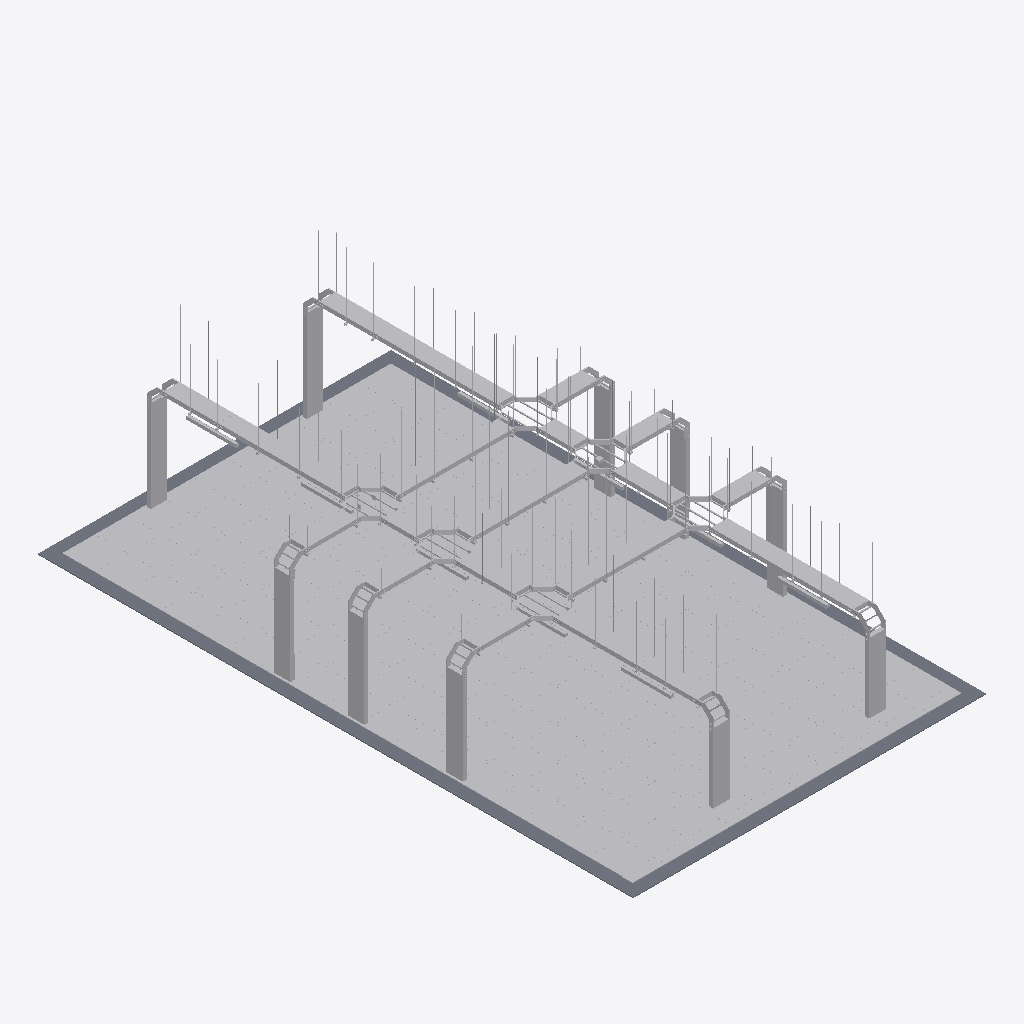
Isometric view of an IFC building model (IFC-SPF (STEP), schema IFC4, length unit millimetre), seen from the south-west, elements coloured by IFC class (only those large enough to see are counted): 362 other elements (light grey), 1 slab (grey).
Extent 8.6 m × 14.5 m × 5.1 m (x, y, z). Storeys (3): 正负零 at 0.00 m; 标高 1 at 0.20 m; 标高 2 at 5.20 m. Elements (662): 556 IfcBuildingElementProxy, 65 IfcCableCarrierSegment, 31 IfcCableCarrierFitting, 9 IfcLightFixture, 1 IfcSlab.

HEADER;
FILE_DESCRIPTION(('ViewDefinition [DesignTransferView_V1.0]'),'2;1');
FILE_NAME('项目编号','2016-11-21T10:54:54',(''),(''),'The EXPRESS Data Manager Version 5.02.0100.07 : ','20160225_1515(x64) - Exporter 17.0.416.0 - Alter','');
FILE_SCHEMA(('IFC4'));
ENDSEC;
DATA;
#104=IFCPROJECT('2PU4s0$ir62xTNOGmkxpYl',#42,'项目编号',$,$,'项目名称','项目状态',(#95),#90);
#21167=IFCSITE('2PU4s0$ir62xTNOGmkxpYj',#42,'Default',$,'',#21166,$,$,.ELEMENT.,(39,54,57,601318),(116,25,58,795166),0.0,$,$);
#119=IFCBUILDING('2PU4s0$ir62xTNOGmkxpYk',#42,'',$,$,#33,$,'',.ELEMENT.,$,$,#115);
#132=IFCBUILDINGSTOREY('2PU4s0$ir62xTNOGpH4dLN',#42,'正负零',$,$,#130,$,'正负零',.ELEMENT.,0.0);
#138=IFCBUILDINGSTOREY('2PU4s0$ir62xTNOGpH4COy',#42,'标高 1',$,$,#137,$,'标高 1',.ELEMENT.,200.0);
#144=IFCBUILDINGSTOREY('2PU4s0$ir62xTNOGpH4Crm',#42,'标高 2',$,$,#143,$,'标高 2',.ELEMENT.,5200.0);
#182=IFCSLAB('3Iu4izLUP3uRRx5k$tNIoa',#42,'楼板:地板- 20:176618',$,'楼板:地板- 20',#150,#177,'176618',.FLOOR.);
#8881=IFCCABLECARRIERSEGMENT('0bDtvyCUn3N9_3nDw$Lygl',#42,'带配件的电缆桥架:梯级式电缆桥架:630739',$,'带配件的电缆桥架:梯级式电缆桥架:146862',#8865,#8878,'630739',$);
#4640=IFCCABLECARRIERSEGMENT('0yjQlDX4v1ghLw5nTC0v4I',#42,'带配件的电缆桥架:梯级式电缆桥架:610176',$,'带配件的电缆桥架:梯级式电缆桥架:146862',#4624,#4637,'610176',$);
#4600=IFCCABLECARRIERSEGMENT('0yjQlDX4v1ghLw5nTC0vE$',#42,'带配件的电缆桥架:梯级式电缆桥架:609581',$,'带配件的电缆桥架:梯级式电缆桥架:146862',#4584,#4597,'609581',$);
#2492=IFCCABLECARRIERSEGMENT('2AWzfT5_z7lBzpLJAoRPjk',#42,'带配件的电缆桥架:梯级式电缆桥架:329433',$,'带配件的电缆桥架:梯级式电缆桥架:146862',#2476,#2489,'329433',$);
#4620=IFCCABLECARRIERSEGMENT('0yjQlDX4v1ghLw5nTC0vFo',#42,'带配件的电缆桥架:梯级式电缆桥架:609632',$,'带配件的电缆桥架:梯级式电缆桥架:146862',#4604,#4617,'609632',$);
#4560=IFCCABLECARRIERSEGMENT('0yjQlDX4v1ghLw5nTC0vIC',#42,'带配件的电缆桥架:梯级式电缆桥架:608798',$,'带配件的电缆桥架:梯级式电缆桥架:146862',#4544,#4557,'608798',$);
#2512=IFCCABLECARRIERSEGMENT('2AWzfT5_z7lBzpLJAoRPjj',#42,'带配件的电缆桥架:梯级式电缆桥架:329434',$,'带配件的电缆桥架:梯级式电缆桥架:146862',#2496,#2509,'329434',$);
#2819=IFCCABLECARRIERSEGMENT('2AWzfT5_z7lBzpLJAoROsA',#42,'带配件的电缆桥架:梯级式电缆桥架:331837',$,'带配件的电缆桥架:梯级式电缆桥架:146862',#2801,#2816,'331837',$);
#2757=IFCCABLECARRIERSEGMENT('2AWzfT5_z7lBzpLJAoRP5n',#42,'带配件的电缆桥架:梯级式电缆桥架:330950',$,'带配件的电缆桥架:梯级式电缆桥架:146862',#2741,#2754,'330950',$);
#2677=IFCCABLECARRIERSEGMENT('2AWzfT5_z7lBzpLJAoRPMI',#42,'带配件的电缆桥架:梯级式电缆桥架:329765',$,'带配件的电缆桥架:梯级式电缆桥架:146862',#2661,#2674,'329765',$);
#2777=IFCCABLECARRIERSEGMENT('2AWzfT5_z7lBzpLJAoRP8B',#42,'带配件的电缆桥架:梯级式电缆桥架:331708',$,'带配件的电缆桥架:梯级式电缆桥架:146862',#2761,#2774,'331708',$);
#2797=IFCCABLECARRIERSEGMENT('2AWzfT5_z7lBzpLJAoRP9P',#42,'带配件的电缆桥架:梯级式电缆桥架:331758',$,'带配件的电缆桥架:梯级式电缆桥架:146862',#2781,#2794,'331758',$);
#2839=IFCCABLECARRIERSEGMENT('2AWzfT5_z7lBzpLJAoROtm',#42,'带配件的电缆桥架:梯级式电缆桥架:331847',$,'带配件的电缆桥架:梯级式电缆桥架:146862',#2823,#2836,'331847',$);
#2954=IFCCABLECARRIERSEGMENT('2AWzfT5_z7lBzpLJAoROvP',#42,'带配件的电缆桥架:梯级式电缆桥架:332782',$,'带配件的电缆桥架:梯级式电缆桥架:146862',#2938,#2951,'332782',$);
#4540=IFCCABLECARRIERSEGMENT('0yjQlDX4v1ghLw5nTC0vOR',#42,'带配件的电缆桥架:梯级式电缆桥架:608393',$,'带配件的电缆桥架:梯级式电缆桥架:146862',#4524,#4537,'608393',$);
#4580=IFCCABLECARRIERSEGMENT('0yjQlDX4v1ghLw5nTC0vID',#42,'带配件的电缆桥架:梯级式电缆桥架:608799',$,'带配件的电缆桥架:梯级式电缆桥架:146862',#4564,#4577,'608799',$);
#2239=IFCCABLECARRIERSEGMENT('2AWzfT5_z7lBzpLJAoRPiF',#42,'带配件的电缆桥架:梯级式电缆桥架:329400',$,'带配件的电缆桥架:梯级式电缆桥架:146862',#2222,#2235,'329400',$);
#4720=IFCCABLECARRIERSEGMENT('0Hw1lbcenBdRUlE2X9ai4E',#42,'带配件的电缆桥架:梯级式电缆桥架:613115',$,'带配件的电缆桥架:梯级式电缆桥架:146862',#4704,#4717,'613115',$);
#2737=IFCCABLECARRIERSEGMENT('2AWzfT5_z7lBzpLJAoRP4B',#42,'带配件的电缆桥架:梯级式电缆桥架:330940',$,'带配件的电缆桥架:梯级式电缆桥架:146862',#2721,#2734,'330940',$);
#17457=IFCBUILDINGELEMENTPROXY('2qgIJO$JX12eWaEYavf1_Q',#42,'地面砖:大理石面砖800*800:647043',$,'大理石面砖800*800',#17456,#17450,'647043',$);
#17685=IFCBUILDINGELEMENTPROXY('2qgIJO$JX12eWaEYavf1_1',#42,'地面砖:大理石面砖800*800:647064',$,'大理石面砖800*800',#17684,#17678,'647064',$);
#14681=IFCBUILDINGELEMENTPROXY('2qgIJO$JX12eWaEYavf1eq',#42,'地面砖:大理石面砖800*800:645677',$,'大理石面砖800*800',#14680,#14674,'645677',$);
#15025=IFCBUILDINGELEMENTPROXY('2qgIJO$JX12eWaEYavf1vo',#42,'地面砖:大理石面砖800*800:646763',$,'大理石面砖800*800',#15024,#15018,'646763',$);
#15538=IFCBUILDINGELEMENTPROXY('2qgIJO$JX12eWaEYavf1xT',#42,'地面砖:大理石面砖800*800:646852',$,'大理石面砖800*800',#15537,#15531,'646852',$);
#16887=IFCBUILDINGELEMENTPROXY('2qgIJO$JX12eWaEYavf1zJ',#42,'地面砖:大理石面砖800*800:646986',$,'大理石面砖800*800',#16886,#16880,'646986',$);
#17115=IFCBUILDINGELEMENTPROXY('2qgIJO$JX12eWaEYavf1z6',#42,'地面砖:大理石面砖800*800:647007',$,'大理石面砖800*800',#17114,#17108,'647007',$);
#17172=IFCBUILDINGELEMENTPROXY('2qgIJO$JX12eWaEYavf1zo',#42,'地面砖:大理石面砖800*800:647019',$,'大理石面砖800*800',#17171,#17165,'647019',$);
#17153=IFCBUILDINGELEMENTPROXY('2qgIJO$JX12eWaEYavf1zp',#42,'地面砖:大理石面砖800*800:647018',$,'大理石面砖800*800',#17152,#17146,'647018',$);
#17571=IFCBUILDINGELEMENTPROXY('2qgIJO$JX12eWaEYavf1_B',#42,'地面砖:大理石面砖800*800:647058',$,'大理石面砖800*800',#17570,#17564,'647058',$);
#14968=IFCBUILDINGELEMENTPROXY('2qgIJO$JX12eWaEYavf1vn',#42,'地面砖:大理石面砖800*800:646760',$,'大理石面砖800*800',#14967,#14961,'646760',$);
#15196=IFCBUILDINGELEMENTPROXY('2qgIJO$JX12eWaEYavf1wv',#42,'地面砖:大理石面砖800*800:646816',$,'大理石面砖800*800',#15195,#15189,'646816',$);
#15234=IFCBUILDINGELEMENTPROXY('2qgIJO$JX12eWaEYavf1wx',#42,'地面砖:大理石面砖800*800:646818',$,'大理石面砖800*800',#15233,#15227,'646818',$);
#15215=IFCBUILDINGELEMENTPROXY('2qgIJO$JX12eWaEYavf1wu',#42,'地面砖:大理石面砖800*800:646817',$,'大理石面砖800*800',#15214,#15208,'646817',$);
#15614=IFCBUILDINGELEMENTPROXY('2qgIJO$JX12eWaEYavf1xH',#42,'地面砖:大理石面砖800*800:646856',$,'大理石面砖800*800',#15613,#15607,'646856',$);
#16678=IFCBUILDINGELEMENTPROXY('2qgIJO$JX12eWaEYavf1yl',#42,'地面砖:大理石面砖800*800:646966',$,'大理石面砖800*800',#16677,#16671,'646966',$);
#16868=IFCBUILDINGELEMENTPROXY('2qgIJO$JX12eWaEYavf1zG',#42,'地面砖:大理石面砖800*800:646985',$,'大理石面砖800*800',#16867,#16861,'646985',$);
#17058=IFCBUILDINGELEMENTPROXY('2qgIJO$JX12eWaEYavf1z5',#42,'地面砖:大理石面砖800*800:647004',$,'大理石面砖800*800',#17057,#17051,'647004',$);
#17096=IFCBUILDINGELEMENTPROXY('2qgIJO$JX12eWaEYavf1z7',#42,'地面砖:大理石面砖800*800:647006',$,'大理石面砖800*800',#17095,#17089,'647006',$);
#17248=IFCBUILDINGELEMENTPROXY('2qgIJO$JX12eWaEYavf1zs',#42,'地面砖:大理石面砖800*800:647023',$,'大理石面砖800*800',#17247,#17241,'647023',$);
#17286=IFCBUILDINGELEMENTPROXY('2qgIJO$JX12eWaEYavf1ze',#42,'地面砖:大理石面砖800*800:647025',$,'大理石面砖800*800',#17285,#17279,'647025',$);
#17324=IFCBUILDINGELEMENTPROXY('2qgIJO$JX12eWaEYavf1zg',#42,'地面砖:大理石面砖800*800:647027',$,'大理石面砖800*800',#17323,#17317,'647027',$);
#17362=IFCBUILDINGELEMENTPROXY('2qgIJO$JX12eWaEYavf1zd',#42,'地面砖:大理石面砖800*800:647038',$,'大理石面砖800*800',#17361,#17355,'647038',$);
#17381=IFCBUILDINGELEMENTPROXY('2qgIJO$JX12eWaEYavf1zc',#42,'地面砖:大理石面砖800*800:647039',$,'大理石面砖800*800',#17380,#17374,'647039',$);
#17514=IFCBUILDINGELEMENTPROXY('2qgIJO$JX12eWaEYavf1_V',#42,'地面砖:大理石面砖800*800:647046',$,'大理石面砖800*800',#17513,#17507,'647046',$);
#17590=IFCBUILDINGELEMENTPROXY('2qgIJO$JX12eWaEYavf1_A',#42,'地面砖:大理石面砖800*800:647059',$,'大理石面砖800*800',#17589,#17583,'647059',$);
#17780=IFCBUILDINGELEMENTPROXY('2qgIJO$JX12eWaEYavf1_$',#42,'地面砖:大理石面砖800*800:647078',$,'大理石面砖800*800',#17779,#17773,'647078',$);
#17799=IFCBUILDINGELEMENTPROXY('2qgIJO$JX12eWaEYavf1__',#42,'地面砖:大理石面砖800*800:647079',$,'大理石面砖800*800',#17798,#17792,'647079',$);
#17856=IFCBUILDINGELEMENTPROXY('2qgIJO$JX12eWaEYavf1_p',#42,'地面砖:大理石面砖800*800:647082',$,'大理石面砖800*800',#17855,#17849,'647082',$);
#17894=IFCBUILDINGELEMENTPROXY('2qgIJO$JX12eWaEYavf1_r',#42,'地面砖:大理石面砖800*800:647084',$,'大理石面砖800*800',#17893,#17887,'647084',$);
#14757=IFCBUILDINGELEMENTPROXY('2qgIJO$JX12eWaEYavf1fq',#42,'地面砖:大理石面砖800*800:645741',$,'大理石面砖800*800',#14756,#14750,'645741',$);
#14814=IFCBUILDINGELEMENTPROXY('2qgIJO$JX12eWaEYavf1gI',#42,'地面砖:大理石面砖800*800:645771',$,'大理石面砖800*800',#14813,#14807,'645771',$);
#14854=IFCBUILDINGELEMENTPROXY('2qgIJO$JX12eWaEYavf1gC',#42,'地面砖:大理石面砖800*800:645781',$,'大理石面砖800*800',#14853,#14847,'645781',$);
#14987=IFCBUILDINGELEMENTPROXY('2qgIJO$JX12eWaEYavf1vm',#42,'地面砖:大理石面砖800*800:646761',$,'大理石面砖800*800',#14986,#14980,'646761',$);
#15006=IFCBUILDINGELEMENTPROXY('2qgIJO$JX12eWaEYavf1vp',#42,'地面砖:大理石面砖800*800:646762',$,'大理石面砖800*800',#15005,#14999,'646762',$);
#15044=IFCBUILDINGELEMENTPROXY('2qgIJO$JX12eWaEYavf1vr',#42,'地面砖:大理石面砖800*800:646764',$,'大理石面砖800*800',#15043,#15037,'646764',$);
#15424=IFCBUILDINGELEMENTPROXY('2qgIJO$JX12eWaEYavf1wi',#42,'地面砖:大理石面砖800*800:646837',$,'大理石面砖800*800',#15423,#15417,'646837',$);
#15405=IFCBUILDINGELEMENTPROXY('2qgIJO$JX12eWaEYavf1wj',#42,'地面砖:大理石面砖800*800:646836',$,'大理石面砖800*800',#15404,#15398,'646836',$);
#15918=IFCBUILDINGELEMENTPROXY('2qgIJO$JX12eWaEYavf1xp',#42,'地面砖:大理石面砖800*800:646890',$,'大理石面砖800*800',#15917,#15911,'646890',$);
#16127=IFCBUILDINGELEMENTPROXY('2qgIJO$JX12eWaEYavf1xd',#42,'地面砖:大理石面砖800*800:646910',$,'大理石面砖800*800',#16126,#16120,'646910',$);
#16488=IFCBUILDINGELEMENTPROXY('2qgIJO$JX12eWaEYavf1yw',#42,'地面砖:大理石面砖800*800:646947',$,'大理石面砖800*800',#16487,#16481,'646947',$);
#16583=IFCBUILDINGELEMENTPROXY('2qgIJO$JX12eWaEYavf1ye',#42,'地面砖:大理石面砖800*800:646961',$,'大理石面砖800*800',#16582,#16576,'646961',$);
#16906=IFCBUILDINGELEMENTPROXY('2qgIJO$JX12eWaEYavf1zI',#42,'地面砖:大理石面砖800*800:646987',$,'大理石面砖800*800',#16905,#16899,'646987',$);
#17077=IFCBUILDINGELEMENTPROXY('2qgIJO$JX12eWaEYavf1z4',#42,'地面砖:大理石面砖800*800:647005',$,'大理石面砖800*800',#17076,#17070,'647005',$);
#17267=IFCBUILDINGELEMENTPROXY('2qgIJO$JX12eWaEYavf1zf',#42,'地面砖:大理石面砖800*800:647024',$,'大理石面砖800*800',#17266,#17260,'647024',$);
#17305=IFCBUILDINGELEMENTPROXY('2qgIJO$JX12eWaEYavf1zh',#42,'地面砖:大理石面砖800*800:647026',$,'大理石面砖800*800',#17304,#17298,'647026',$);
#17476=IFCBUILDINGELEMENTPROXY('2qgIJO$JX12eWaEYavf1_T',#42,'地面砖:大理石面砖800*800:647044',$,'大理石面砖800*800',#17475,#17469,'647044',$);
#17495=IFCBUILDINGELEMENTPROXY('2qgIJO$JX12eWaEYavf1_S',#42,'地面砖:大理石面砖800*800:647045',$,'大理石面砖800*800',#17494,#17488,'647045',$);
#17666=IFCBUILDINGELEMENTPROXY('2qgIJO$JX12eWaEYavf1_E',#42,'地面砖:大理石面砖800*800:647063',$,'大理石面砖800*800',#17665,#17659,'647063',$);
#17723=IFCBUILDINGELEMENTPROXY('2qgIJO$JX12eWaEYavf1_w',#42,'地面砖:大理石面砖800*800:647075',$,'大理石面砖800*800',#17722,#17716,'647075',$);
#17704=IFCBUILDINGELEMENTPROXY('2qgIJO$JX12eWaEYavf1_0',#42,'地面砖:大理石面砖800*800:647065',$,'大理石面砖800*800',#17703,#17697,'647065',$);
#16697=IFCBUILDINGELEMENTPROXY('2qgIJO$JX12eWaEYavf1yk',#42,'地面砖:大理石面砖800*800:646967',$,'大理石面砖800*800',#16696,#16690,'646967',$);
#16982=IFCBUILDINGELEMENTPROXY('2qgIJO$JX12eWaEYavf1z1',#42,'地面砖:大理石面砖800*800:647000',$,'大理石面砖800*800',#16981,#16975,'647000',$);
#17191=IFCBUILDINGELEMENTPROXY('2qgIJO$JX12eWaEYavf1zr',#42,'地面砖:大理石面砖800*800:647020',$,'大理石面砖800*800',#17190,#17184,'647020',$);
#17875=IFCBUILDINGELEMENTPROXY('2qgIJO$JX12eWaEYavf1_o',#42,'地面砖:大理石面砖800*800:647083',$,'大理石面砖800*800',#17874,#17868,'647083',$);
#15177=IFCBUILDINGELEMENTPROXY('2qgIJO$JX12eWaEYavf1w6',#42,'地面砖:大理石面砖800*800:646815',$,'大理石面砖800*800',#15176,#15170,'646815',$);
#15557=IFCBUILDINGELEMENTPROXY('2qgIJO$JX12eWaEYavf1xS',#42,'地面砖:大理石面砖800*800:646853',$,'大理石面砖800*800',#15556,#15550,'646853',$);
#14660=IFCBUILDINGELEMENTPROXY('2qgIJO$JX12eWaEYavf1VC',#42,'地面砖:大理石面砖800*800:645077',$,'大理石面砖800*800',#14659,#14653,'645077',$);
#16602=IFCBUILDINGELEMENTPROXY('2qgIJO$JX12eWaEYavf1yh',#42,'地面砖:大理石面砖800*800:646962',$,'大理石面砖800*800',#16601,#16595,'646962',$);
#2279=IFCCABLECARRIERSEGMENT('2AWzfT5_z7lBzpLJAoRPja',#42,'带配件的电缆桥架:梯级式电缆桥架:329427',$,'带配件的电缆桥架:梯级式电缆桥架:146862',#2263,#2276,'329427',$);
#16108=IFCBUILDINGELEMENTPROXY('2qgIJO$JX12eWaEYavf1xa',#42,'地面砖:大理石面砖800*800:646909',$,'大理石面砖800*800',#16107,#16101,'646909',$);
#16792=IFCBUILDINGELEMENTPROXY('2qgIJO$JX12eWaEYavf1zS',#42,'地面砖:大理石面砖800*800:646981',$,'大理石面砖800*800',#16791,#16785,'646981',$);
#14911=IFCBUILDINGELEMENTPROXY('2qgIJO$JX12eWaEYavf1vy',#42,'地面砖:大理石面砖800*800:646757',$,'大理石面砖800*800',#14910,#14904,'646757',$);
#16412=IFCBUILDINGELEMENTPROXY('2qgIJO$JX12eWaEYavf1y6',#42,'地面砖:大理石面砖800*800:646943',$,'大理石面砖800*800',#16411,#16405,'646943',$);
#17761=IFCBUILDINGELEMENTPROXY('2qgIJO$JX12eWaEYavf1_y',#42,'地面砖:大理石面砖800*800:647077',$,'大理石面砖800*800',#17760,#17754,'647077',$);
#15158=IFCBUILDINGELEMENTPROXY('2qgIJO$JX12eWaEYavf1w7',#42,'地面砖:大理石面砖800*800:646814',$,'大理石面砖800*800',#15157,#15151,'646814',$);
#14776=IFCBUILDINGELEMENTPROXY('2qgIJO$JX12eWaEYavf1fk',#42,'地面砖:大理石面砖800*800:645751',$,'大理石面砖800*800',#14775,#14769,'645751',$);
#16963=IFCBUILDINGELEMENTPROXY('2qgIJO$JX12eWaEYavf1zE',#42,'地面砖:大理石面砖800*800:646999',$,'大理石面砖800*800',#16962,#16956,'646999',$);
#8901=IFCCABLECARRIERSEGMENT('0bDtvyCUn3N9_3nDw$Lyge',#42,'带配件的电缆桥架:梯级式电缆桥架:630740',$,'带配件的电缆桥架:梯级式电缆桥架:146862',#8885,#8898,'630740',$);
#16393=IFCBUILDINGELEMENTPROXY('2qgIJO$JX12eWaEYavf1y7',#42,'地面砖:大理石面砖800*800:646942',$,'大理石面砖800*800',#16392,#16386,'646942',$);
#16564=IFCBUILDINGELEMENTPROXY('2qgIJO$JX12eWaEYavf1y_',#42,'地面砖:大理石面砖800*800:646951',$,'大理石面砖800*800',#16563,#16557,'646951',$);
#17134=IFCBUILDINGELEMENTPROXY('2qgIJO$JX12eWaEYavf1zv',#42,'地面砖:大理石面砖800*800:647008',$,'大理石面砖800*800',#17133,#17127,'647008',$);
#4660=IFCCABLECARRIERSEGMENT('0Hw1lbcenBdRUlE2X9ai_O',#42,'带配件的电缆桥架:梯级式电缆桥架:611437',$,'带配件的电缆桥架:梯级式电缆桥架:146862',#4644,#4657,'611437',$);
#15443=IFCBUILDINGELEMENTPROXY('2qgIJO$JX12eWaEYavf1wc',#42,'地面砖:大理石面砖800*800:646847',$,'大理石面砖800*800',#15442,#15436,'646847',$);
#17400=IFCBUILDINGELEMENTPROXY('2qgIJO$JX12eWaEYavf1_P',#42,'地面砖:大理石面砖800*800:647040',$,'大理石面砖800*800',#17399,#17393,'647040',$);
#15063=IFCBUILDINGELEMENTPROXY('2qgIJO$JX12eWaEYavf1w0',#42,'地面砖:大理石面砖800*800:646809',$,'大理石面砖800*800',#15062,#15056,'646809',$);
#17001=IFCBUILDINGELEMENTPROXY('2qgIJO$JX12eWaEYavf1z0',#42,'地面砖:大理石面砖800*800:647001',$,'大理石面砖800*800',#17000,#16994,'647001',$);
#14892=IFCBUILDINGELEMENTPROXY('2qgIJO$JX12eWaEYavf1vz',#42,'地面砖:大理石面砖800*800:646756',$,'大理石面砖800*800',#14891,#14885,'646756',$);
#15481=IFCBUILDINGELEMENTPROXY('2qgIJO$JX12eWaEYavf1xO',#42,'地面砖:大理石面砖800*800:646849',$,'大理石面砖800*800',#15480,#15474,'646849',$);
#2631=IFCCABLECARRIERSEGMENT('2AWzfT5_z7lBzpLJAoRPey',#42,'带配件的电缆桥架:梯级式电缆桥架:329611',$,'带配件的电缆桥架:梯级式电缆桥架:146862',#2615,#2628,'329611',$);
#16431=IFCBUILDINGELEMENTPROXY('2qgIJO$JX12eWaEYavf1yv',#42,'地面砖:大理石面砖800*800:646944',$,'大理石面砖800*800',#16430,#16424,'646944',$);
#15861=IFCBUILDINGELEMENTPROXY('2qgIJO$JX12eWaEYavf1x_',#42,'地面砖:大理石面砖800*800:646887',$,'大理石面砖800*800',#15860,#15854,'646887',$);
#2565=IFCCABLECARRIERSEGMENT('2AWzfT5_z7lBzpLJAoRPhC',#42,'带配件的电缆桥架:梯级式电缆桥架:329595',$,'带配件的电缆桥架:梯级式电缆桥架:146862',#2549,#2562,'329595',$);
#15842=IFCBUILDINGELEMENTPROXY('2qgIJO$JX12eWaEYavf1x$',#42,'地面砖:大理石面砖800*800:646886',$,'大理石面砖800*800',#15841,#15835,'646886',$);
#15101=IFCBUILDINGELEMENTPROXY('2qgIJO$JX12eWaEYavf1w2',#42,'地面砖:大理石面砖800*800:646811',$,'大理石面砖800*800',#15100,#15094,'646811',$);
#16811=IFCBUILDINGELEMENTPROXY('2qgIJO$JX12eWaEYavf1zV',#42,'地面砖:大理石面砖800*800:646982',$,'大理石面砖800*800',#16810,#16804,'646982',$);
#14873=IFCBUILDINGELEMENTPROXY('2qgIJO$JX12eWaEYavf1vw',#42,'地面砖:大理石面砖800*800:646755',$,'大理石面砖800*800',#14872,#14866,'646755',$);
#16013=IFCBUILDINGELEMENTPROXY('2qgIJO$JX12eWaEYavf1xX',#42,'地面砖:大理石面砖800*800:646904',$,'大理石面砖800*800',#16012,#16006,'646904',$);
#16146=IFCBUILDINGELEMENTPROXY('2qgIJO$JX12eWaEYavf1xc',#42,'地面砖:大理石面砖800*800:646911',$,'大理石面砖800*800',#16145,#16139,'646911',$);
#16184=IFCBUILDINGELEMENTPROXY('2qgIJO$JX12eWaEYavf1yO',#42,'地面砖:大理石面砖800*800:646913',$,'大理石面砖800*800',#16183,#16177,'646913',$);
#16355=IFCBUILDINGELEMENTPROXY('2qgIJO$JX12eWaEYavf1yA',#42,'地面砖:大理石面砖800*800:646931',$,'大理石面砖800*800',#16354,#16348,'646931',$);
#15766=IFCBUILDINGELEMENTPROXY('2qgIJO$JX12eWaEYavf1x0',#42,'地面砖:大理石面砖800*800:646873',$,'大理石面砖800*800',#15765,#15759,'646873',$);
#17818=IFCBUILDINGELEMENTPROXY('2qgIJO$JX12eWaEYavf1_n',#42,'地面砖:大理石面砖800*800:647080',$,'大理石面砖800*800',#17817,#17811,'647080',$);
#16716=IFCBUILDINGELEMENTPROXY('2qgIJO$JX12eWaEYavf1yX',#42,'地面砖:大理石面砖800*800:646968',$,'大理石面砖800*800',#16715,#16709,'646968',$);
#17609=IFCBUILDINGELEMENTPROXY('2qgIJO$JX12eWaEYavf1_D',#42,'地面砖:大理石面砖800*800:647060',$,'大理石面砖800*800',#17608,#17602,'647060',$);
#15975=IFCBUILDINGELEMENTPROXY('2qgIJO$JX12eWaEYavf1xq',#42,'地面砖:大理石面砖800*800:646893',$,'大理石面砖800*800',#15974,#15968,'646893',$);
#16925=IFCBUILDINGELEMENTPROXY('2qgIJO$JX12eWaEYavf1zL',#42,'地面砖:大理石面砖800*800:646988',$,'大理石面砖800*800',#16924,#16918,'646988',$);
#16621=IFCBUILDINGELEMENTPROXY('2qgIJO$JX12eWaEYavf1yg',#42,'地面砖:大理石面砖800*800:646963',$,'大理石面砖800*800',#16620,#16614,'646963',$);
#16336=IFCBUILDINGELEMENTPROXY('2qgIJO$JX12eWaEYavf1yB',#42,'地面砖:大理石面砖800*800:646930',$,'大理石面砖800*800',#16335,#16329,'646930',$);
#16032=IFCBUILDINGELEMENTPROXY('2qgIJO$JX12eWaEYavf1xW',#42,'地面砖:大理石面砖800*800:646905',$,'大理石面砖800*800',#16031,#16025,'646905',$);
#16507=IFCBUILDINGELEMENTPROXY('2qgIJO$JX12eWaEYavf1yz',#42,'地面砖:大理石面砖800*800:646948',$,'大理石面砖800*800',#16506,#16500,'646948',$);
#16545=IFCBUILDINGELEMENTPROXY('2qgIJO$JX12eWaEYavf1y$',#42,'地面砖:大理石面砖800*800:646950',$,'大理石面砖800*800',#16544,#16538,'646950',$);
#15082=IFCBUILDINGELEMENTPROXY('2qgIJO$JX12eWaEYavf1w3',#42,'地面砖:大理石面砖800*800:646810',$,'大理石面砖800*800',#15081,#15075,'646810',$);
#16754=IFCBUILDINGELEMENTPROXY('2qgIJO$JX12eWaEYavf1yZ',#42,'地面砖:大理石面砖800*800:646970',$,'大理石面砖800*800',#16753,#16747,'646970',$);
#16051=IFCBUILDINGELEMENTPROXY('2qgIJO$JX12eWaEYavf1xZ',#42,'地面砖:大理石面砖800*800:646906',$,'大理石面砖800*800',#16050,#16044,'646906',$);
#15937=IFCBUILDINGELEMENTPROXY('2qgIJO$JX12eWaEYavf1xo',#42,'地面砖:大理石面砖800*800:646891',$,'大理石面砖800*800',#15936,#15930,'646891',$);
#17438=IFCBUILDINGELEMENTPROXY('2qgIJO$JX12eWaEYavf1_R',#42,'地面砖:大理石面砖800*800:647042',$,'大理石面砖800*800',#17437,#17431,'647042',$);
#17647=IFCBUILDINGELEMENTPROXY('2qgIJO$JX12eWaEYavf1_F',#42,'地面砖:大理石面砖800*800:647062',$,'大理石面砖800*800',#17646,#17640,'647062',$);
#15462=IFCBUILDINGELEMENTPROXY('2qgIJO$JX12eWaEYavf1xP',#42,'地面砖:大理石面砖800*800:646848',$,'大理石面砖800*800',#15461,#15455,'646848',$);
#2697=IFCCABLECARRIERSEGMENT('2AWzfT5_z7lBzpLJAoRP6X',#42,'带配件的电缆桥架:梯级式电缆桥架:330774',$,'带配件的电缆桥架:梯级式电缆桥架:146862',#2681,#2694,'330774',$);
#14795=IFCBUILDINGELEMENTPROXY('2qgIJO$JX12eWaEYavf1gO',#42,'地面砖:大理石面砖800*800:645761',$,'大理石面砖800*800',#14794,#14788,'645761',$);
#16773=IFCBUILDINGELEMENTPROXY('2qgIJO$JX12eWaEYavf1zT',#42,'地面砖:大理石面砖800*800:646980',$,'大理石面砖800*800',#16772,#16766,'646980',$);
#2717=IFCCABLECARRIERSEGMENT('2AWzfT5_z7lBzpLJAoRP43',#42,'带配件的电缆桥架:梯级式电缆桥架:330932',$,'带配件的电缆桥架:梯级式电缆桥架:146862',#2701,#2714,'330932',$);
#14700=IFCBUILDINGELEMENTPROXY('2qgIJO$JX12eWaEYavf1fM',#42,'地面砖:大理石面砖800*800:645711',$,'大理石面砖800*800',#14699,#14693,'645711',$);
#15823=IFCBUILDINGELEMENTPROXY('2qgIJO$JX12eWaEYavf1xy',#42,'地面砖:大理石面砖800*800:646885',$,'大理石面砖800*800',#15822,#15816,'646885',$);
ENDSEC;
